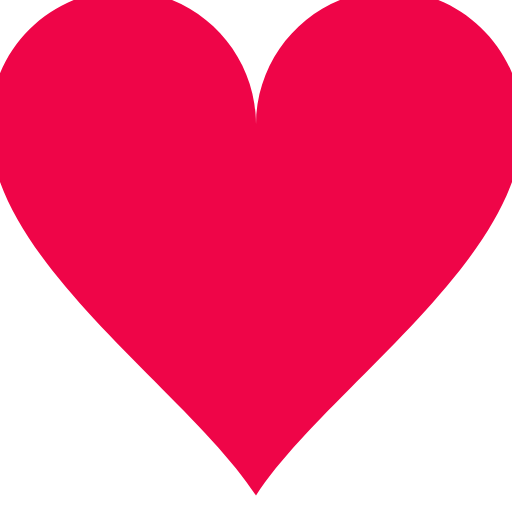
t = 0.00 s
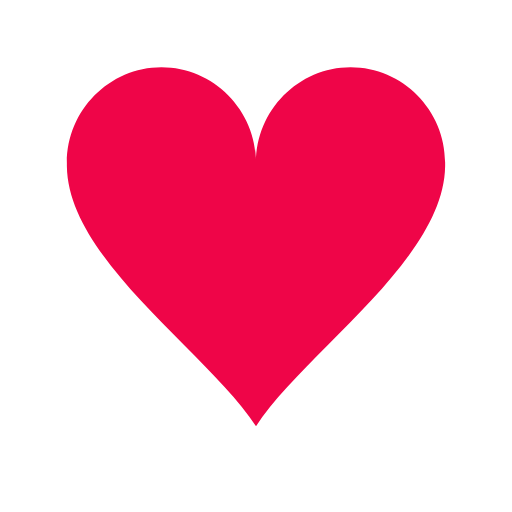
t = 0.15 s
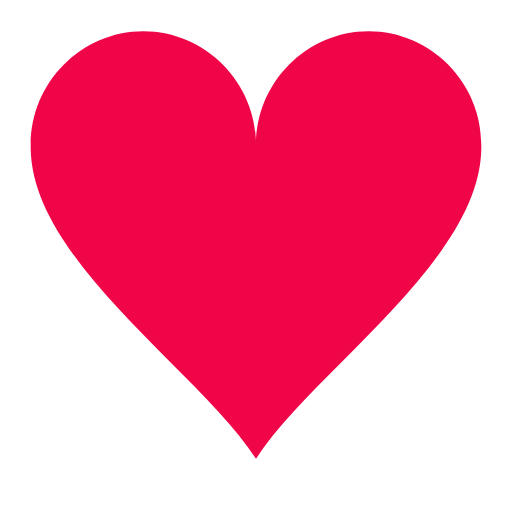
t = 0.30 s
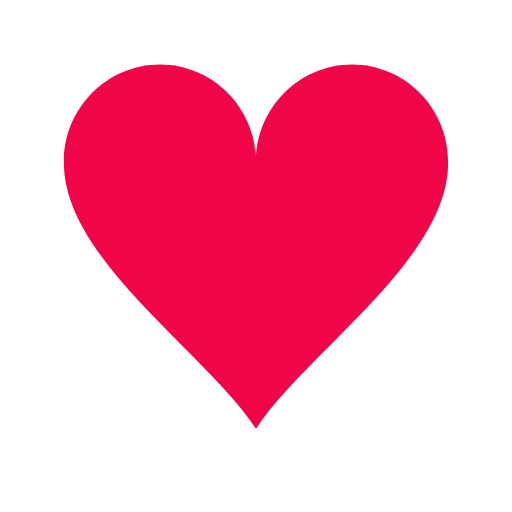
t = 0.48 s
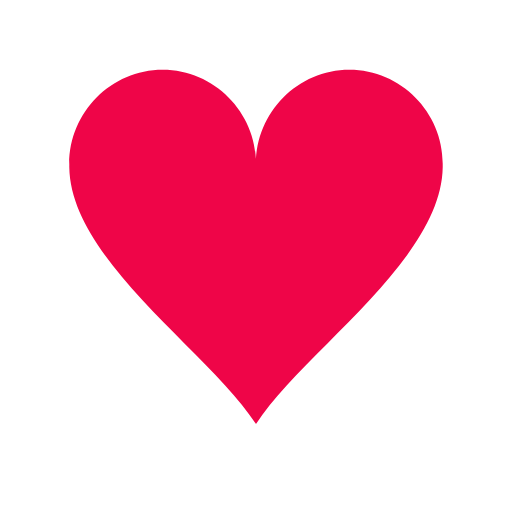
t = 0.65 s
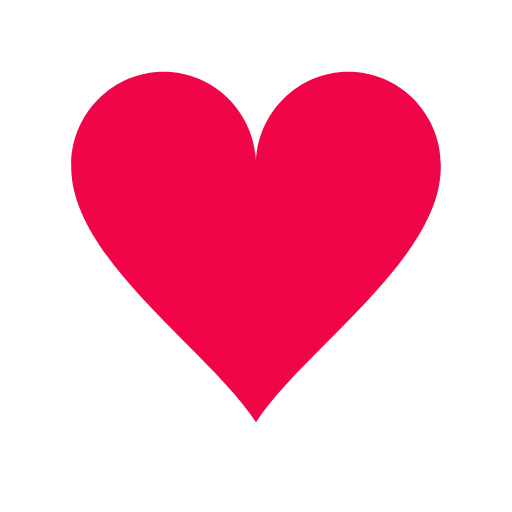
t = 0.83 s

The animated SVG that drew these frames (rendered in a browser with its animation timeline set to each time). Animation: 1 SMIL element (animateTransform=1); one cycle of 1.00 s, repeats indefinitely.

<?xml version="1.0" encoding="utf-8"?><svg width='120px' height='120px' xmlns="http://www.w3.org/2000/svg" viewBox="0 0 100 100" preserveAspectRatio="xMidYMid" class="uil-heart"><rect x="0" y="0" width="100" height="100" fill="none" class="bk"></rect><g transform="translate(50 50)"><g><g transform="translate(-50 -50)"><path d="M90,30.2c0-11-9-20.1-20-20.1s-20,9.1-20,20.2c0,0.2,0-0.3,0,0.7H50c0-1,0-0.6,0-0.8c0-11-9-20.1-20-20.1s-20,9.1-20,20.2 c0,0.2,0-0.3,0,0.7h0c0.3,20,30,39.5,40,55c10-15.5,39.7-35,40-55h0C90,30,90,30.4,90,30.2z" fill="#ef0548"></path></g><animateTransform attributeName="transform" type="scale" from="1.3" to="0.9" dur="1s" repeatCount="indefinite" calcMode="spline" values="1.3;0.9;1.1;0.9" keyTimes="0;0.3;0.301;1" keySplines="0 0.75 0.25 1;0 1 0 1;0 .75 .25 1"></animateTransform></g></g></svg>